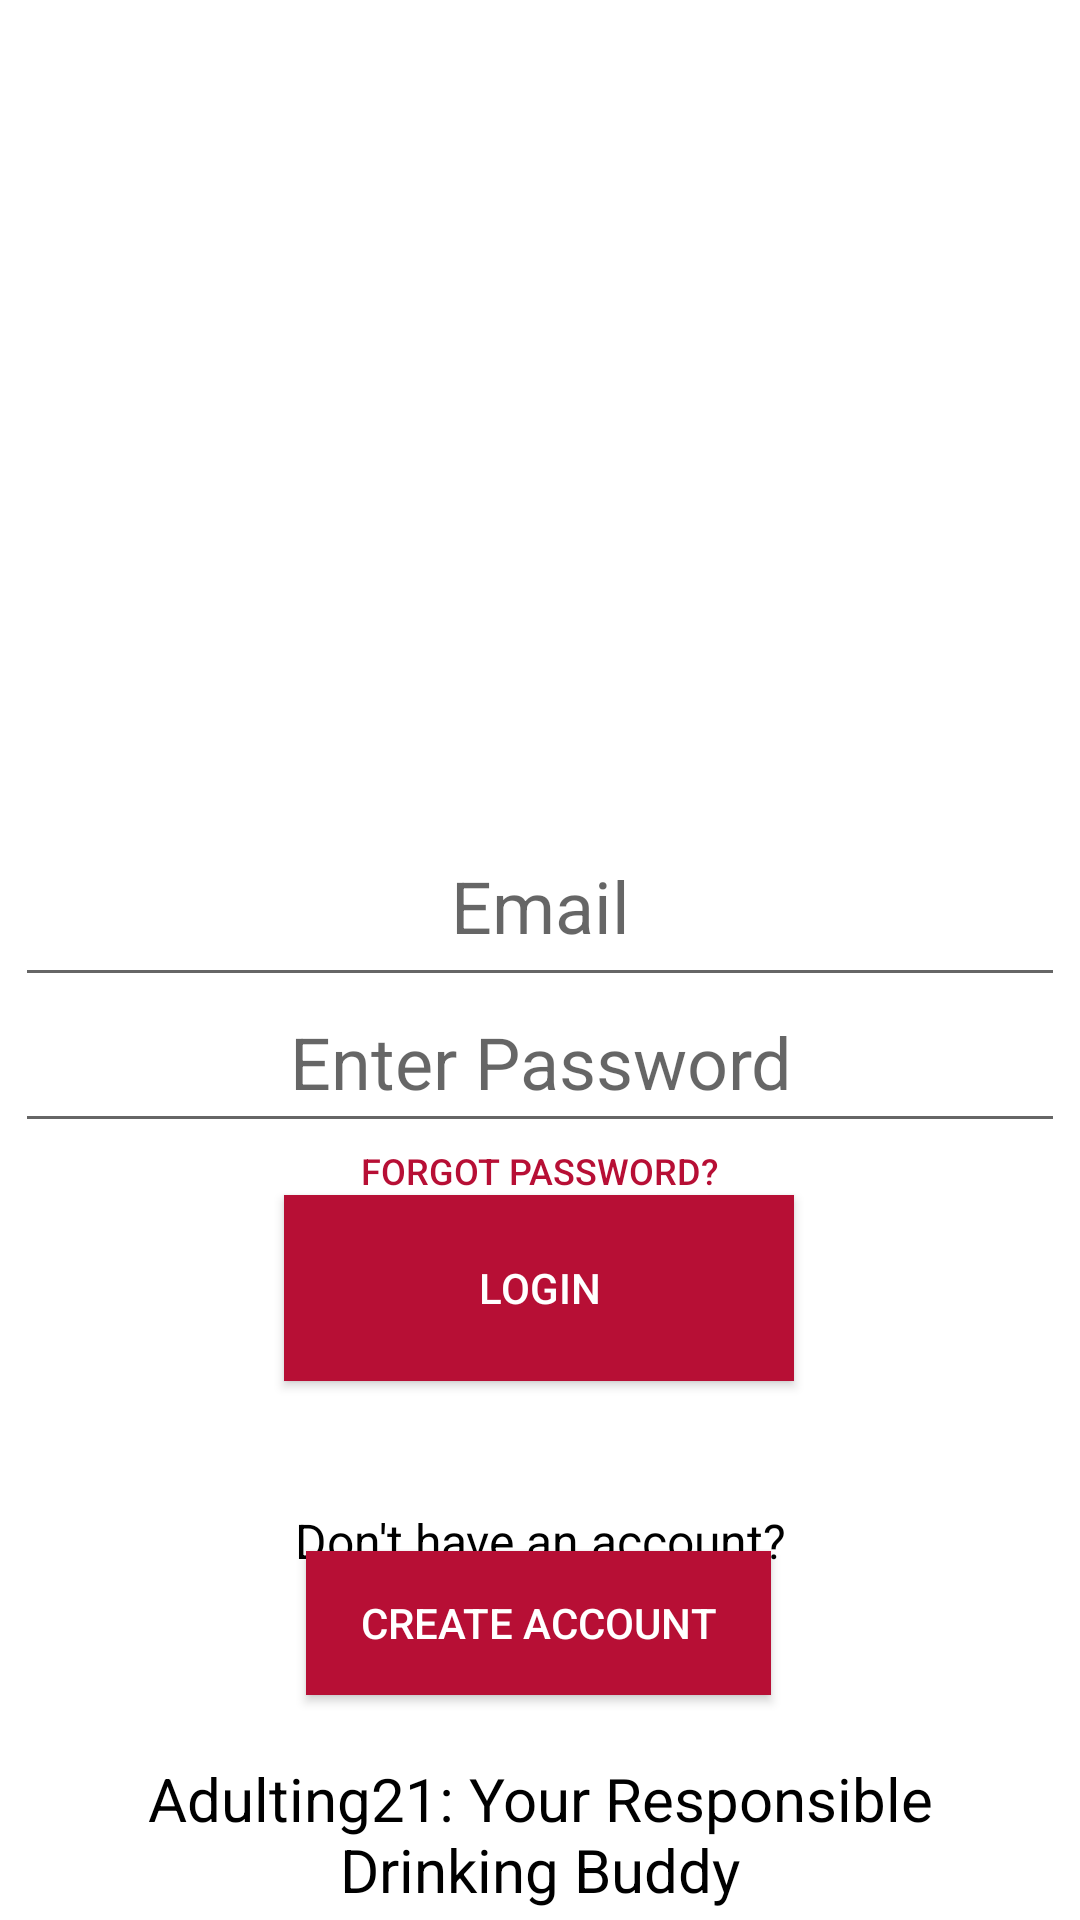

This screen was rendered from an Android layout file. Write that file and the resources it references.
<!-- AndroidManifest.xml: application theme Theme.Adulting21 -->
<!-- res/layout/login_page.xml -->
<?xml version="1.0" encoding="utf-8"?>
<androidx.constraintlayout.widget.ConstraintLayout xmlns:android="http://schemas.android.com/apk/res/android"
    xmlns:app="http://schemas.android.com/apk/res-auto"
    xmlns:tools="http://schemas.android.com/tools"
    android:layout_width="match_parent"
    android:layout_height="match_parent"
    android:background="@android:color/white">

    <ImageView
        android:id="@+id/imageView11"
        android:layout_width="291dp"
        android:layout_height="279dp"
        app:layout_constraintBottom_toBottomOf="parent"
        app:layout_constraintEnd_toEndOf="parent"
        app:layout_constraintHorizontal_bias="0.508"
        app:layout_constraintStart_toStartOf="parent"
        app:layout_constraintTop_toTopOf="parent"
        app:layout_constraintVertical_bias="0.061"
        app:srcCompat="@drawable/logo" />

    <EditText
        android:id="@+id/email"
        android:layout_width="350dp"
        android:layout_height="64dp"

        android:hint="Email"
        android:inputType="textEmailAddress"
        android:textAlignment="center"
        android:textColor="@color/black"
        android:textSize="24sp"
        app:layout_constraintBottom_toBottomOf="parent"
        app:layout_constraintEnd_toEndOf="parent"
        app:layout_constraintStart_toStartOf="parent"
        app:layout_constraintTop_toTopOf="parent"
        app:layout_constraintVertical_bias="0.466" />

    <EditText
        android:id="@+id/password"
        android:layout_width="350dp"
        android:layout_height="57dp"
        android:hint="Enter Password"

        android:inputType="textPassword"
        android:textAlignment="center"
        android:textColor="@color/black"
        android:textSize="24sp"
        app:layout_constraintBottom_toBottomOf="parent"
        app:layout_constraintEnd_toEndOf="parent"
        app:layout_constraintHorizontal_bias="0.508"
        app:layout_constraintStart_toStartOf="parent"
        app:layout_constraintTop_toTopOf="parent"
        app:layout_constraintVertical_bias="0.556"
        app:passwordToggleEnabled="true" />

    <Button
        android:id="@+id/forgotPassword"
        style="?android:attr/borderlessButtonStyle"
        android:layout_width="175dp"
        android:layout_height="48dp"
        android:clickable="true"
        android:text="Forgot Password?"
        android:textAlignment="center"
        android:textColor="@color/red"
        android:textSize="12sp"
        app:layout_constraintBottom_toBottomOf="parent"
        app:layout_constraintEnd_toEndOf="parent"
        app:layout_constraintHorizontal_bias="0.5"
        app:layout_constraintStart_toStartOf="parent"
        app:layout_constraintTop_toTopOf="parent"
        app:layout_constraintVertical_bias="0.619" />

    <TextView
        android:id="@+id/textView18"
        android:layout_width="293dp"
        android:layout_height="54dp"
        android:text="Adulting21: Your Responsible Drinking Buddy"
        android:textAlignment="center"
        android:textColor="@color/black"
        android:textSize="20sp"

        app:layout_constraintBottom_toBottomOf="parent"
        app:layout_constraintEnd_toEndOf="parent"
        app:layout_constraintStart_toStartOf="parent"
        app:layout_constraintTop_toTopOf="parent"
        app:layout_constraintVertical_bias="1.0" />

    


















    <Button
        android:id="@+id/GoToReg"
        android:layout_width="155dp"
        android:layout_height="48dp"
        android:layout_marginStart="125dp"
        android:layout_marginTop="17dp"
        android:layout_marginEnd="126dp"
        android:layout_marginBottom="43dp"
        android:background="@color/red"
        android:text="Create Account"
        android:textColor="@color/white"

        app:layout_constraintBottom_toBottomOf="parent"
        app:layout_constraintEnd_toEndOf="parent"
        app:layout_constraintHorizontal_bias="0.5"
        app:layout_constraintStart_toStartOf="parent"
        app:layout_constraintTop_toTopOf="parent"
        app:layout_constraintVertical_bias="0.94" />

    <TextView
        android:id="@+id/textview19"
        android:layout_width="280dp"
        android:layout_height="24dp"
        android:text="Don't have an account?"
        android:textAlignment="center"
        android:textColor="@color/black"
        android:textSize="16sp"
        app:layout_constraintBottom_toBottomOf="parent"
        app:layout_constraintEnd_toEndOf="parent"
        app:layout_constraintHorizontal_bias="0.5"
        app:layout_constraintStart_toStartOf="parent"
        app:layout_constraintTop_toTopOf="parent"
        app:layout_constraintVertical_bias="0.816" />

    <Button
        android:id="@+id/login_btn"
        android:layout_width="170dp"
        android:layout_height="62dp"
        android:layout_marginStart="125dp"
        android:layout_marginTop="17dp"
        android:layout_marginEnd="126dp"
        android:layout_marginBottom="43dp"
        android:background="@color/red"
        android:text="login"
        android:textColor="@color/white"

        app:layout_constraintBottom_toBottomOf="parent"
        app:layout_constraintEnd_toEndOf="parent"
        app:layout_constraintHorizontal_bias="0.5"
        app:layout_constraintStart_toStartOf="parent"
        app:layout_constraintTop_toTopOf="parent"
        app:layout_constraintVertical_bias="0.736" />
</androidx.constraintlayout.widget.ConstraintLayout>
<!-- resources referenced by this layout -->
<resources>
  <color name="black">#FF000000</color>
  <color name="red">#B70F35</color>
  <color name="white">#FFFFFFFF</color>
  <style name="Theme.Adulting21" parent="Theme.AppCompat.Light.NoActionBar">
  
          <item name="android:windowTranslucentStatus">true</item>
          <item name="android:windowLightStatusBar">true</item>
          <item name="android:windowDrawsSystemBarBackgrounds">false</item>
          
          <item name="colorPrimary">@color/white</item>
          <item name="colorPrimaryVariant">@color/white</item>
          <item name="colorOnPrimary">@color/white</item>
          
          <item name="colorSecondary">@color/teal_200</item>
          <item name="colorSecondaryVariant">@color/teal_700</item>
          <item name="colorOnSecondary">@color/black</item>
          
          <item name="android:statusBarColor">@color/red</item>
          
          <item name="android:navigationBarColor">@color/red</item>
      </style>
  <color name="teal_200">#FF03DAC5</color>
  <color name="teal_700">#FF018786</color>
</resources>
